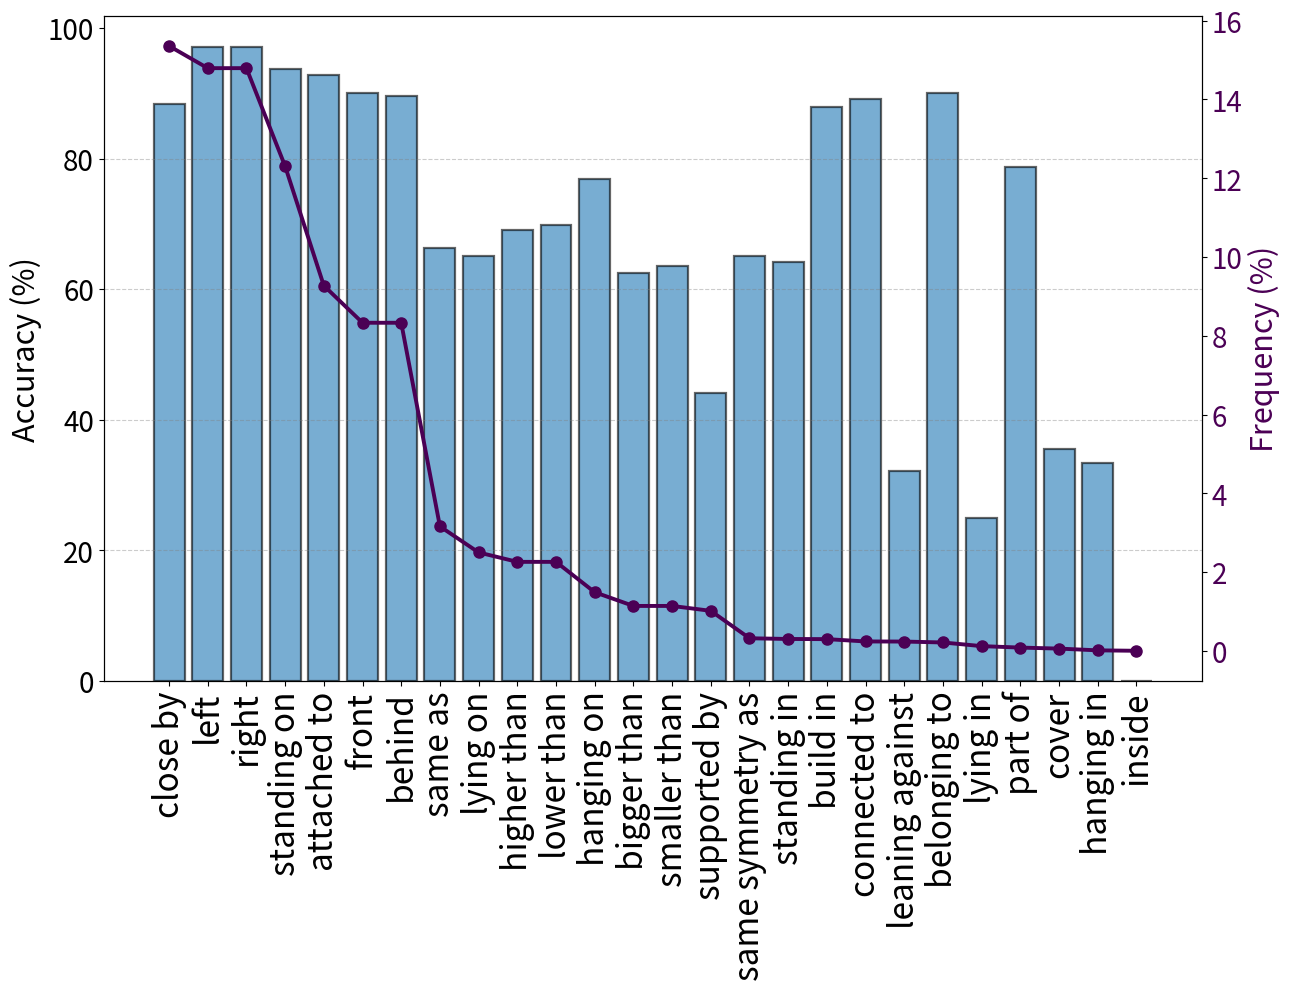

Recreate this plot in Python.
import matplotlib.pyplot as plt
import numpy as np


def draw_graph(predicate_mean, topk_index, save_path='predicate_acc_graph.png'):
    fig, ax2 = plt.subplots(figsize=(13, 10))

    # x축: class labels
    labels = [item[0] for item in predicate_mean]
    x = np.arange(len(labels))

    # 왼쪽 y축: Accuracy
    acc_values = [item[2][topk_index]*100 for item in predicate_mean]
    ax2.set_ylabel("Accuracy (%)", color="black", fontsize=22)
    bars = ax2.bar(x, acc_values, color="C0", alpha=0.6, label="Accuracy", linewidth=1.6, edgecolor="black")
    ax2.tick_params(axis="y", labelcolor="black", labelsize=20)
    ax2.set_xticks(x)
    ax2.set_xticklabels(labels, rotation=90, fontsize=24)
    
    # 전체 빈도 수 합
    total_freq = sum(item[1] for item in predicate_mean)

    # 퍼센트로 변환
    freqs_percent = [item[1] / total_freq * 100 for item in predicate_mean]

    # 연한 회색 가로선 추가
    for y in [20, 40, 60, 80]:
        ax2.axhline(y=y, color='gray', linestyle='--', linewidth=0.8, alpha=0.4)

    # 오른쪽 y축: Frequency
    ax1 = ax2.twinx()
    ax1.set_ylabel("Frequency (%)", color="#4b0055", fontsize=22)
    ax1.plot(x, freqs_percent, marker="o", linestyle="-", color="#4b0055", label="Frequency", linewidth=2.8, markersize=8)
    ax1.tick_params(axis="y", labelcolor="#4b0055", labelsize=20)

    # 전체 폰트 크기 조정 및 여백 설정
    fig.tight_layout()

    # 제목 제거
    fig.suptitle("")

    # 이미지로 저장
    fig.savefig(save_path, bbox_inches='tight', dpi=300)

    return fig

predicate_mean = [['close by', 12448, [0.8835154241645244, 0.9915649100257069, 0.9981523136246787]], ['left', 11991, [0.9703110666333084, 0.9984988741556167, 0.9997498123592694]], ['right', 11991, [0.9701442748728213, 0.9984988741556167, 0.9998332082395129]], ['standing on', 9972, [0.9367228239069394, 0.9935820296831127, 0.998094665062174]], ['attached to', 7515, [0.9277445109780439, 0.9905522288755821, 0.9968063872255489]], ['front', 6751, [0.9004591912309288, 0.9971856021330173, 0.9997037475929492]], ['behind', 6751, [0.8963116575322174, 0.9973337283365428, 0.9998518737964746]], ['same as', 2560, [0.662890625, 0.968359375, 0.996875]], ['lying on', 2024, [0.6511857707509882, 0.9664031620553359, 0.9856719367588933]], ['higher than', 1830, [0.6901639344262295, 0.9508196721311475, 0.9950819672131147]], ['lower than', 1830, [0.6989071038251367, 0.9524590163934427, 0.9967213114754099]], ['hanging on', 1205, [0.7692946058091287, 0.966804979253112, 0.9842323651452282]], ['bigger than', 923, [0.6251354279523293, 0.942578548212351, 0.9902491874322861]], ['smaller than', 923, [0.6359696641386782, 0.9360780065005417, 0.991332611050921]], ['supported by', 822, [0.4416058394160584, 0.8844282238442822, 0.9720194647201946]], ['same symmetry as', 258, [0.6511627906976745, 0.9341085271317829, 0.9806201550387597]], ['standing in', 243, [0.6419753086419753, 0.8353909465020576, 0.9300411522633745]], ['build in', 240, [0.8791666666666667, 0.9625, 0.9666666666666667]], ['connected to', 192, [0.890625, 0.984375, 1.0]], ['leaning against', 190, [0.32105263157894737, 0.6736842105263158, 0.868421052631579]], ['belonging to', 171, [0.9005847953216374, 0.9415204678362573, 0.9649122807017544]], ['lying in', 96, [0.25, 0.6979166666666666, 0.8645833333333334]], ['part of', 66, [0.7878787878787878, 0.9393939393939394, 1.0]], ['cover', 45, [0.35555555555555557, 0.6222222222222222, 0.7333333333333333]], ['hanging in', 9, [0.3333333333333333, 0.6666666666666666, 0.7777777777777778]], ['inside', 0, [0, 0, 0]]]
draw_graph(predicate_mean, 0, save_path='acc1_graph.png')